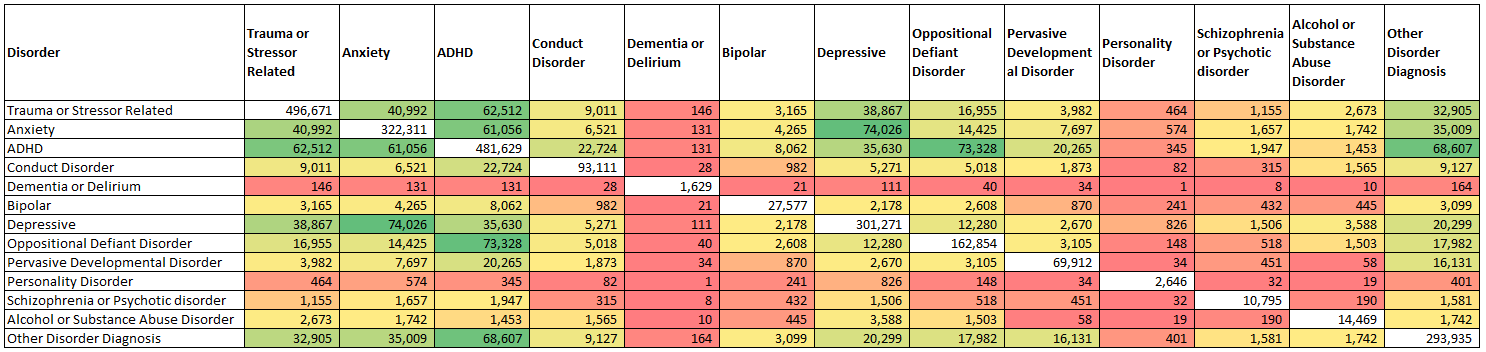

The file beside this chart, header and first rows:
, TRAUMA_STRESS_DISORDER, ANXIETY_DIS, ADHD_DIS, CONDUCT_DIS, DIMENTIA_DIL_DIS, BIPOLAR_DIS, DEPRESSIVE_DIS, OPPOSITIONAL_DEFIANT_DIS, PDEVELOPMENTAL_DIS, PERSONALITY_DIS, SCHIZOPHRENIA_or_PSYCHOTIC_DIS, ALC_SUB_DIS, OTHER_DIS
TRAUMA_STRESS_DISORDER, 496671, 40992, 62512, 9011, 146, 3165, 38867, 16955, 3982, 464, 1155, 2673, 32905
ANXIETY_DIS, 40992, 322311, 61056, 6521, 131, 4265, 74026, 14425, 7697, 574, 1657, 1742, 35009
ADHD_DIS, 62512, 61056, 481629, 22724, 131, 8062, 35630, 73328, 20265, 345, 1947, 1453, 68607
CONDUCT_DIS, 9011, 6521, 22724, 93111, 28, 982, 5271, 5018, 1873, 82, 315, 1565, 9127
DIMENTIA_DIL_DIS, 146, 131, 131, 28, 1629, 21, 111, 40, 34, 1, 8, 10, 164
BIPOLAR_DIS, 3165, 4265, 8062, 982, 21, 27577, 2178, 2608, 870, 241, 432, 445, 3099
DEPRESSIVE_DIS, 38867, 74026, 35630, 5271, 111, 2178, 301271, 12280, 2670, 826, 1506, 3588, 20299
OPPOSITIONAL_DEFIANT_DIS, 16955, 14425, 73328, 5018, 40, 2608, 12280, 162854, 3105, 148, 518, 1503, 17982
PDEVELOPMENTAL_DIS, 3982, 7697, 20265, 1873, 34, 870, 2670, 3105, 69912, 34, 451, 58, 16131
PERSONALITY_DIS, 464, 574, 345, 82, 1, 241, 826, 148, 34, 2646, 32, 19, 401
SCHIZOPHRENIA_or_PSYCHOTIC_DIS, 1155, 1657, 1947, 315, 8, 432, 1506, 518, 451, 32, 10795, 190, 1581
ALC_SUB_DIS, 2673, 1742, 1453, 1565, 10, 445, 3588, 1503, 58, 19, 190, 14469, 1742
OTHER_DIS, 32905, 35009, 68607, 9127, 164, 3099, 20299, 17982, 16131, 401, 1581, 1742, 293935
